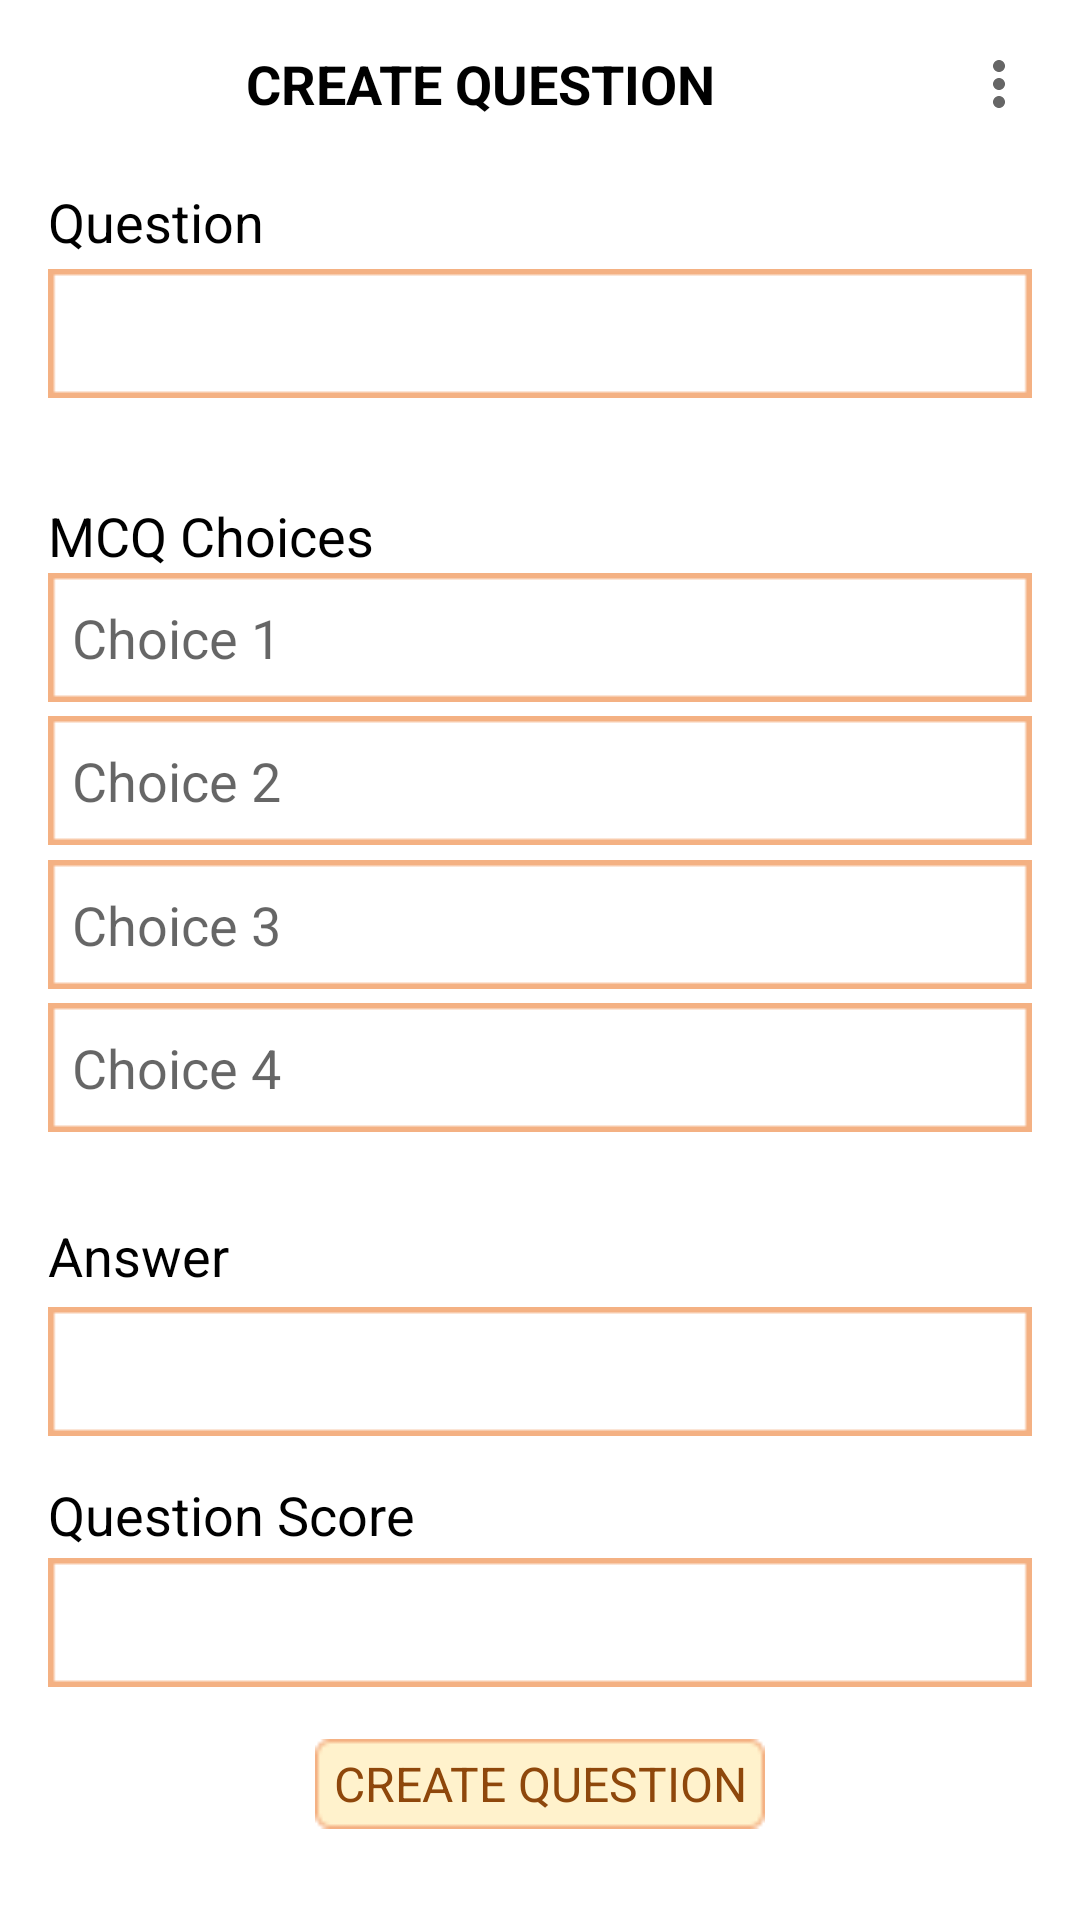

Here is an Android app screen rendered from its layout file. Give the layout XML and the strings, colors and styles it references.
<!-- AndroidManifest.xml: application theme AppTheme -->
<!-- res/layout/activity_instructor_add_question.xml -->
<?xml version="1.0" encoding="utf-8"?>
<androidx.constraintlayout.widget.ConstraintLayout xmlns:android="http://schemas.android.com/apk/res/android"
    xmlns:app="http://schemas.android.com/apk/res-auto"
    xmlns:tools="http://schemas.android.com/tools"
    android:layout_width="match_parent"
    android:layout_height="match_parent"
    tools:context=".InstructorAddQuestion">


    <androidx.appcompat.widget.Toolbar
        android:id="@+id/toolbar"
        style="@style/toolbar"
        app:layout_constraintEnd_toEndOf="parent"
        app:layout_constraintStart_toStartOf="parent"
        app:layout_constraintTop_toTopOf="parent"
        app:menu="@menu/menu_main">


        <TextView
            android:id="@+id/quiz_header"
            style="@style/TextCapsBold"
            android:text="@string/createQn_text"/>

    </androidx.appcompat.widget.Toolbar>

    <TextView
        style="@style/Text"
        android:text="@string/question_text"
        app:layout_constraintEnd_toEndOf="parent"
        app:layout_constraintStart_toStartOf="parent"
        app:layout_constraintTop_toTopOf="parent"
        app:layout_constraintBottom_toBottomOf="parent"
        app:layout_constraintVertical_bias="0.1"
        />

    <EditText
        android:id="@+id/createQuestion_Question"
        style="@style/edit_text"
        android:inputType="text"
        app:layout_constraintEnd_toEndOf="parent"
        app:layout_constraintStart_toStartOf="parent"

        app:layout_constraintTop_toTopOf="parent"
        app:layout_constraintBottom_toBottomOf="parent"
        app:layout_constraintVertical_bias="0.15"/>


    <TextView
        android:id="@+id/choice_text"
        style="@style/Text"
        android:text="@string/choice_text"
        app:layout_constraintTop_toTopOf="parent"
        app:layout_constraintEnd_toEndOf="parent"
        app:layout_constraintStart_toStartOf="parent"
        app:layout_constraintBottom_toBottomOf="parent"

        app:layout_constraintVertical_bias="0.27"

        />


    <EditText
        android:id="@+id/createQuestion_Choice1"
        style="@style/edit_text"
        android:hint="@string/choice1_text"
        android:inputType="text"
        app:layout_constraintTop_toTopOf="parent"
        app:layout_constraintEnd_toEndOf="parent"
        app:layout_constraintStart_toStartOf="parent"
        app:layout_constraintBottom_toBottomOf="parent"
        app:layout_constraintVertical_bias="0.32"
        />


    <EditText
        android:id="@+id/createQuestion_Choice2"
        style="@style/edit_text"
        android:hint="@string/choice2_text"

        android:inputType="text"
        app:layout_constraintTop_toTopOf="parent"
        app:layout_constraintEnd_toEndOf="parent"
        app:layout_constraintStart_toStartOf="parent"
        app:layout_constraintBottom_toBottomOf="parent"
        app:layout_constraintVertical_bias="0.4"/>


    <EditText
        android:id="@+id/createQuestion_Choice3"
        style="@style/edit_text"
        android:hint="@string/choice3_text"

        android:inputType="text"
        app:layout_constraintTop_toTopOf="parent"
        app:layout_constraintEnd_toEndOf="parent"
        app:layout_constraintStart_toStartOf="parent"
        app:layout_constraintBottom_toBottomOf="parent"
        app:layout_constraintVertical_bias="0.48"/>


    <EditText
        android:id="@+id/createQuestion_Choice4"
        style="@style/edit_text"
        android:hint="@string/choice4_text"
        android:inputType="text"
        app:layout_constraintTop_toTopOf="parent"
        app:layout_constraintEnd_toEndOf="parent"
        app:layout_constraintStart_toStartOf="parent"
        app:layout_constraintBottom_toBottomOf="parent"
        app:layout_constraintVertical_bias="0.56"/>



    <TextView
        style="@style/Text"
        android:text="@string/ans_text"
        app:layout_constraintTop_toTopOf="parent"
        app:layout_constraintEnd_toEndOf="parent"
        app:layout_constraintStart_toStartOf="parent"
        app:layout_constraintBottom_toBottomOf="parent"
        app:layout_constraintVertical_bias="0.66"
        />

    <EditText
        android:id="@+id/createQuestion_Answer"
        style="@style/edit_text"

        android:inputType="text"
        app:layout_constraintTop_toTopOf="parent"
        app:layout_constraintEnd_toEndOf="parent"
        app:layout_constraintStart_toStartOf="parent"
        app:layout_constraintBottom_toBottomOf="parent"
        app:layout_constraintVertical_bias="0.73"
        />

    <TextView
        style="@style/Text"
        android:gravity="left"
        android:text="@string/qnscore_text"
        app:layout_constraintTop_toTopOf="parent"
        app:layout_constraintEnd_toEndOf="parent"
        app:layout_constraintStart_toStartOf="parent"
        app:layout_constraintBottom_toBottomOf="parent"
        app:layout_constraintVertical_bias="0.8"
        />

    <EditText
        android:id="@+id/createQuestion_Score"
        style="@style/edit_text"

        android:inputType="number"
        app:layout_constraintTop_toTopOf="parent"
        app:layout_constraintEnd_toEndOf="parent"
        app:layout_constraintStart_toStartOf="parent"
        app:layout_constraintBottom_toBottomOf="parent"
        app:layout_constraintVertical_bias="0.87"/>





    <Button
        android:id="@+id/createQuestion_Button"
        style="@style/button"
        android:clickable="true"
        android:text='@string/createQn_text'
        app:layout_constraintTop_toTopOf="parent"
        app:layout_constraintEnd_toEndOf="parent"
        app:layout_constraintStart_toStartOf="parent"
        app:layout_constraintBottom_toBottomOf="parent"
        app:layout_constraintVertical_bias="0.95"
        />



</androidx.constraintlayout.widget.ConstraintLayout>
<!-- resources referenced by this layout -->
<resources>
  <string name="ans_text">Answer</string>
  <string name="choice1_text">Choice 1</string>
  <string name="choice2_text">Choice 2</string>
  <string name="choice3_text">Choice 3</string>
  <string name="choice4_text">Choice 4</string>
  <string name="choice_text">MCQ Choices</string>
  <string name="createQn_text">create question</string>
  <string name="qnscore_text">Question Score</string>
  <string name="question_text">Question</string>
  <style name="Text">
          <item name="android:layout_marginHorizontal">16dp</item>
          <item name="android:layout_marginTop">0dp</item>
          <item name="android:layout_width">match_parent</item>
          <item name="android:layout_height">wrap_content</item>
      </style>
  <style name="TextCapsBold">
          <item name="android:gravity">center</item>
          <item name="android:layout_marginHorizontal">16dp</item>
          <item name="android:layout_marginTop">0dp</item>
          <item name="android:layout_width">match_parent</item>
          <item name="android:layout_height">wrap_content</item>
          <item name="android:textAllCaps">true</item>
          <item name="android:textStyle">bold</item>
      </style>
  <style name="button">
          <item name="android:layout_width">150dp</item>
          <item name="android:layout_height">30dp</item>
          <item name="android:background">@drawable/button</item>
          <item name="android:textColor">@color/brown</item>
          <item name="android:textSize">16sp</item>
      </style>
  <style name="edit_text">
          <item name="android:layout_width">0dp</item>
          <item name="android:layout_height">wrap_content</item>
          <item name="android:ems">10</item>
          <item name="android:background">@drawable/edit_text_background</item>
          <item name="android:paddingHorizontal">8dp</item>
          <item name="android:layout_marginHorizontal">16dp</item>
      </style>
  <style name="toolbar">
          <item name="android:layout_width">0dp</item>
          <item name="android:layout_height">wrap_content</item>
          <item name="android:minHeight">?attr/actionBarSize</item>
          <item name="android:paddingHorizontal">5dp</item>
  
      </style>
  <style name="AppTheme" parent="Theme.AppCompat.Light.NoActionBar">
          <item name="android:background">@color/white</item>
          <item name="fontFamily">@font/ruluko</item>
          <item name="android:textSize">18sp</item>
          <item name="android:windowAnimationStyle">@style/animation_sliding_left</item>
          <item name="android:textColor">@color/black</item>
      </style>
  <!-- drawable button: png bitmap (drawable, 302 bytes) -->
  <color name="brown">#8E470B</color>
  <!-- drawable edit_text_background: png bitmap (drawable, 249 bytes) -->
  <color name="white">#FFFFFFFF</color>
  <style name="animation_sliding_left" parent="android:style/Animation.Activity">
          <item name="android:activityOpenEnterAnimation">@anim/slide_in_right</item>
          <item name="android:activityOpenExitAnimation">@anim/slide_out_left</item>
          <item name="android:activityCloseEnterAnimation">@anim/slide_in_left</item>
          <item name="android:activityCloseExitAnimation">@anim/slide_out_right</item>
      </style>
  <color name="black">#FF000000</color>
</resources>
